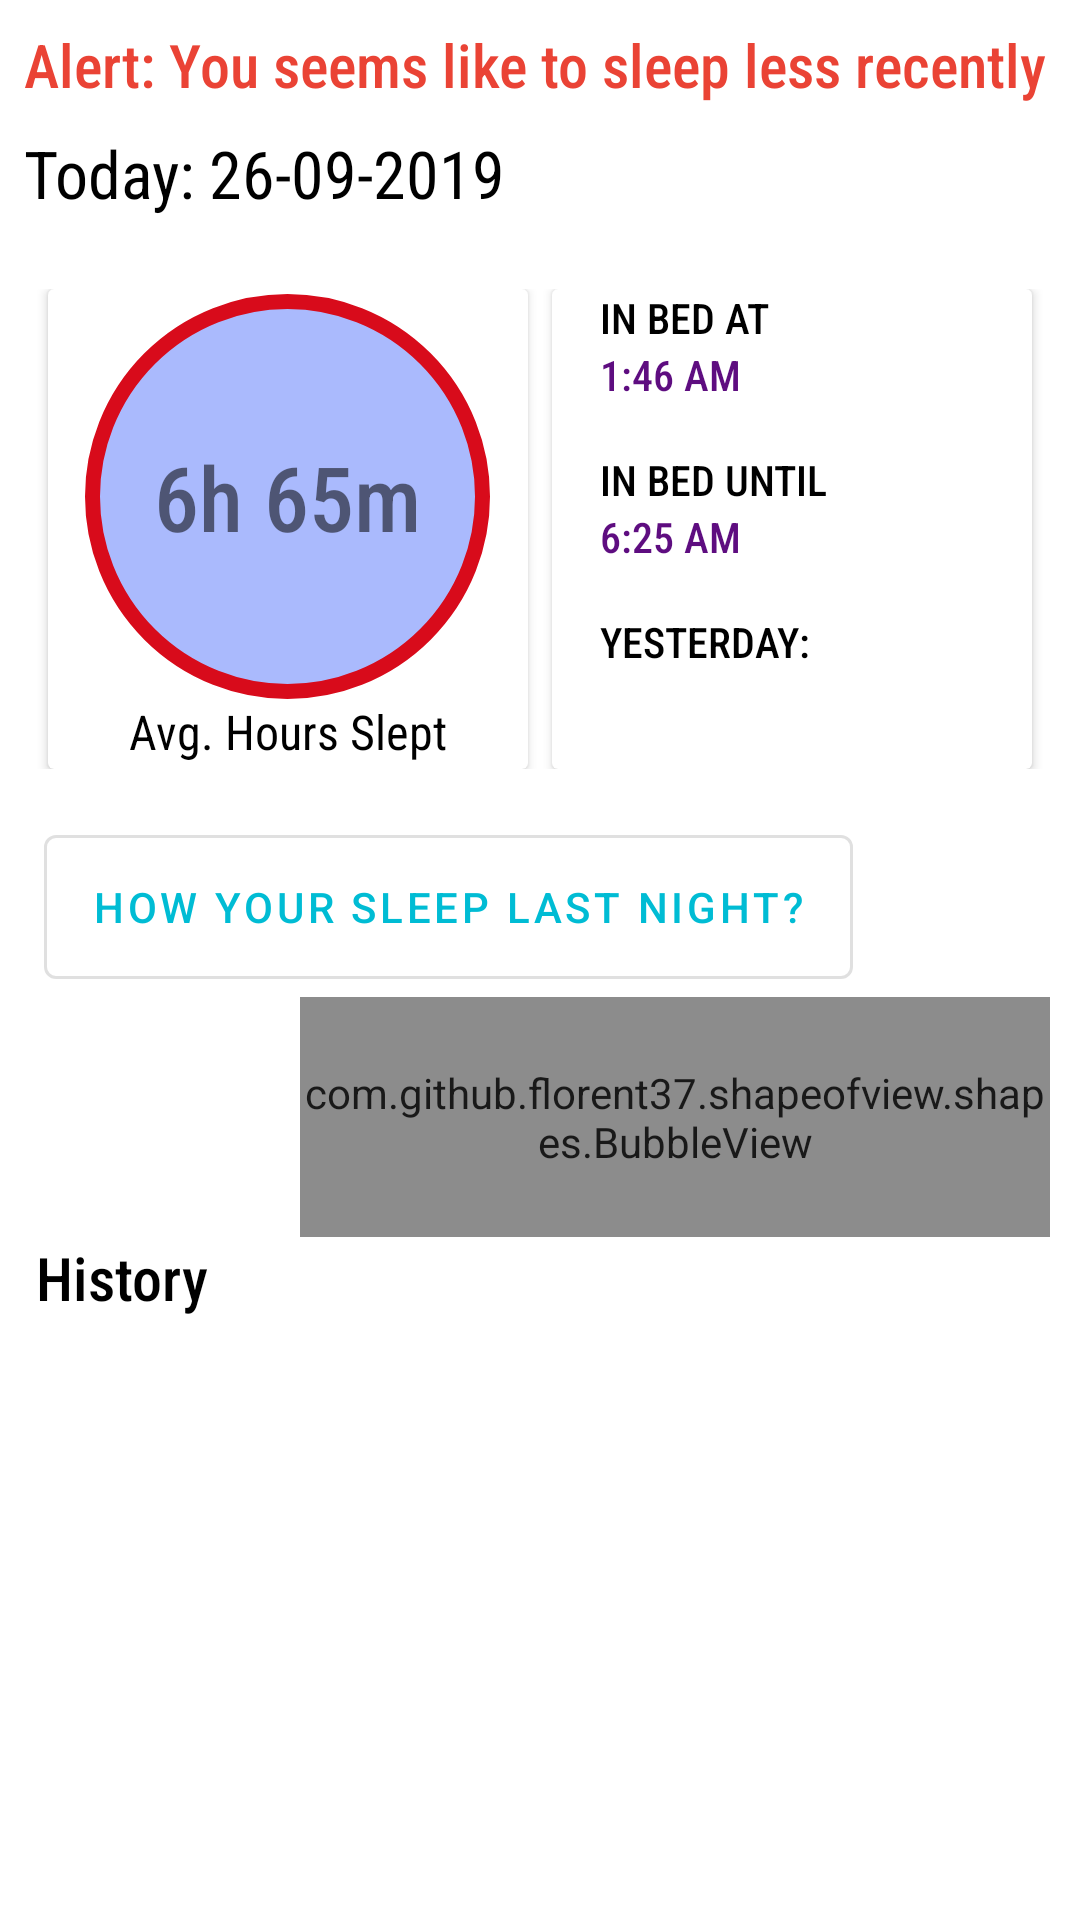

Produce the Android XML layout that renders to this screen, including the resource entries it uses.
<!-- AndroidManifest.xml: application theme AppTheme -->
<!-- res/layout/fragment_dashboard_sleeping.xml -->
<?xml version="1.0" encoding="utf-8"?>
<LinearLayout xmlns:android="http://schemas.android.com/apk/res/android"
    xmlns:app="http://schemas.android.com/apk/res-auto"
    android:orientation="vertical"
    android:layout_width="match_parent"
    android:background="#ffffff"
    android:layout_height="match_parent">

    <ScrollView
        android:layout_below="@id/timeline"
        android:fillViewport="true"
        android:layout_width="match_parent"
        android:layout_height="match_parent">
        <LinearLayout
            android:orientation="vertical"
            android:layout_width="match_parent"
            android:layout_height="match_parent">

            <TextView
                android:layout_marginTop="8dp"
                android:layout_marginLeft="8dp"
                android:layout_marginRight="8dp"
                android:fontFamily="sans-serif-condensed-medium"
                android:text="Alert: You seems like to sleep less recently"
                android:textSize="20dp"
                android:textColor="@color/google_red"
                android:layout_width="match_parent"
                android:layout_height="wrap_content">

            </TextView>

            <LinearLayout
                android:layout_marginTop="8dp"
                android:layout_marginBottom="8dp"
                android:layout_width="match_parent"
                android:layout_height="wrap_content">
                <TextView
                    android:id="@+id/today"
                    android:textSize="22dp"
                    android:layout_marginLeft="8dp"
                    android:textColor="#000000"
                    android:fontFamily="sans-serif-condensed"
                    android:text="Today: 26-09-2019"
                    android:layout_width="match_parent"
                    android:layout_height="match_parent"/>
            </LinearLayout>

            <RelativeLayout
                android:orientation="horizontal"
                android:layout_marginTop="16dp"
                android:layout_width="match_parent"
                android:layout_height="wrap_content">
                <androidx.cardview.widget.CardView
                    android:layout_marginLeft="16dp"
                    android:layout_width="160dp"
                    android:elevation="11dp"
                    android:layout_height="160dp">
                    <LinearLayout
                        android:layout_gravity="center_horizontal"
                        android:gravity="center"
                        android:orientation="vertical"
                        android:layout_width="match_parent"
                        android:layout_height="match_parent">
                        <LinearLayout
                            android:gravity="center_horizontal"
                            android:layout_width="135dp"
                            android:orientation="vertical"
                            android:background="@drawable/circle_shape_blue"
                            android:layout_height="135dp">
                            <TextView
                                android:id="@+id/today_avg_sleep"
                                android:fontFamily="sans-serif-condensed-medium"
                                android:layout_gravity="center"
                                android:gravity="center"
                                android:textSize="30dp"
                                android:text="6h 65m"
                                android:layout_width="match_parent"
                                android:layout_height="match_parent"/>
                        </LinearLayout>
                        <TextView
                            android:fontFamily="sans-serif-condensed"
                            android:textColor="#000000"
                            android:textSize="16dp"
                            android:text="Avg. Hours Slept"
                            android:layout_width="wrap_content"
                            android:layout_height="wrap_content"/>
                    </LinearLayout>

                </androidx.cardview.widget.CardView>

                <androidx.cardview.widget.CardView
                    android:layout_alignParentRight="true"
                    android:layout_marginRight="16dp"
                    android:layout_marginLeft="16dp"
                    android:layout_width="160dp"
                    android:layout_height="160dp">
                    <LinearLayout
                        android:layout_marginLeft="16dp"
                        android:layout_width="match_parent"
                        android:orientation="vertical"
                        android:layout_height="match_parent">
                        <TextView
                            android:textColor="#000000"
                            android:fontFamily="sans-serif-condensed-medium"
                            android:text="IN BED AT"
                            android:layout_width="wrap_content"
                            android:layout_height="wrap_content"/>
                        <TextView
                            android:id="@+id/today_inbed"
                            android:textColor="#5E0D80"
                            android:fontFamily="sans-serif-condensed-medium"
                            android:text="1:46 AM"
                            android:layout_width="wrap_content"
                            android:layout_height="wrap_content"/>

                        <TextView
                            android:layout_marginTop="16dp"
                            android:textColor="#000000"
                            android:fontFamily="sans-serif-condensed-medium"
                            android:text="IN BED UNTIL"
                            android:layout_width="wrap_content"
                            android:layout_height="wrap_content"/>
                        <TextView
                            android:id="@+id/today_wakeup"
                            android:textColor="#5E0D80"
                            android:fontFamily="sans-serif-condensed-medium"
                            android:text="6:25 AM"
                            android:layout_width="wrap_content"
                            android:layout_height="wrap_content"/>

                        <TextView
                            android:layout_marginTop="16dp"
                            android:textColor="#000000"
                            android:fontFamily="sans-serif-condensed-medium"
                            android:text="YESTERDAY:"
                            android:layout_width="wrap_content"
                            android:layout_height="wrap_content"/>
                        <TextView
                            android:id="@+id/avg_yesterday"
                            android:textSize="25dp"
                            android:textColor="#5E0D80"
                            android:fontFamily="sans-serif-condensed-medium"
                            android:text=""
                            android:layout_width="wrap_content"
                            android:layout_height="wrap_content"/>
                    </LinearLayout>
                </androidx.cardview.widget.CardView>
            </RelativeLayout>


            <LinearLayout
                android:layout_marginTop="16dp"
                android:layout_gravity="center"
                android:gravity="center"
                android:layout_width="match_parent"
                android:id="@+id/dashboard_sleeping_add_emotion"
                android:layout_height="60dp">
                <Button
                    android:id="@+id/dashboard_sleeping_add_emotion_2"
                    android:text="How your sleep last night?"
                    style="@style/Widget.MaterialComponents.Button.OutlinedButton"
                    android:layout_width="wrap_content"
                    android:layout_height="match_parent"/>
                <ImageView
                    android:id="@+id/imvMoodView"
                    android:src="@drawable/happy_64"
                    android:layout_marginLeft="16dp"
                    android:layout_width="45dp"
                    android:layout_height="45dp"/>
            </LinearLayout>
            <com.github.florent37.shapeofview.shapes.BubbleView
                android:layout_width="250dp"
                android:layout_height="80dp"
                android:layout_marginRight="10dp"
                android:layout_gravity="right"
                app:shape_bubble_arrowHeight="10dp"
                app:shape_bubble_arrowWidth="10dp"
                app:shape_bubble_arrowPosition="top"
                app:shape_bubble_borderRadius="20dp"
                android:id="@+id/dashboard_sleeping_mv"
                android:alpha="0.9"
                app:arrow_posititon_percent="0.73">
                <RelativeLayout
                    android:layout_width="match_parent"
                    android:layout_height="match_parent">
                    <ImageView
                        android:layout_width="match_parent"
                        android:layout_height="match_parent"
                        android:scaleType="centerCrop"
                        android:src="@color/red_background" />
                    <TextView
                        android:text="Would you like to see some movies?"
                        android:gravity="center"
                        android:paddingTop="5dp"
                        android:textSize="19dp"
                        android:textColor="#ffffff"
                        android:fontFamily="sans-serif-condensed-medium"
                        android:layout_width="match_parent"
                        android:layout_height="match_parent"/>
                </RelativeLayout>
            </com.github.florent37.shapeofview.shapes.BubbleView>>

            <TextView
                android:textColor="#000000"
                android:textSize="20dp"
                android:fontFamily="sans-serif-condensed-medium"
                android:layout_marginLeft="12dp"
                android:text="History"
                android:layout_width="wrap_content"
                android:layout_height="wrap_content"/>

            <ListView
                android:id="@+id/dashboard_sleep_lv"
                android:layout_marginTop="8dp"
                android:divider="@null"
                android:layout_marginBottom="8dp"
                android:layout_width="match_parent"
                android:layout_height="wrap_content"/>
        </LinearLayout>

    </ScrollView>

</LinearLayout>
<!-- resources referenced by this layout -->
<resources>
  <color name="google_red">#ea4335</color>
  <color name="red_background">#D32F2F</color>
  <!-- drawable circle_shape_blue (drawable) -->
  <?xml version="1.0" encoding="utf-8"?>
  <selector xmlns:android="http://schemas.android.com/apk/res/android">
      <item>
          
          <shape android:shape="oval">
              <solid android:color="@color/blue_semi_transparent"/>
              <stroke android:color="#D80B1B" android:width="5dp"/>
              
              <size android:width="250dp" android:height="250dp"/>
          </shape>
      </item>
  </selector>
  <style name="AppTheme" parent="Theme.MaterialComponents.Light.NoActionBar">
          
          <item name="colorPrimary">@color/colorPrimary</item>
          <item name="colorPrimaryDark">@color/colorPrimaryDark</item>
          <item name="colorAccent">@color/colorAccent</item>
      </style>
  <color name="blue_semi_transparent">#805677fc</color>
  <color name="colorPrimary">#00BCD4</color>
  <color name="colorPrimaryDark">#00ACC1</color>
  <color name="colorAccent">#00ACC1</color>
</resources>
